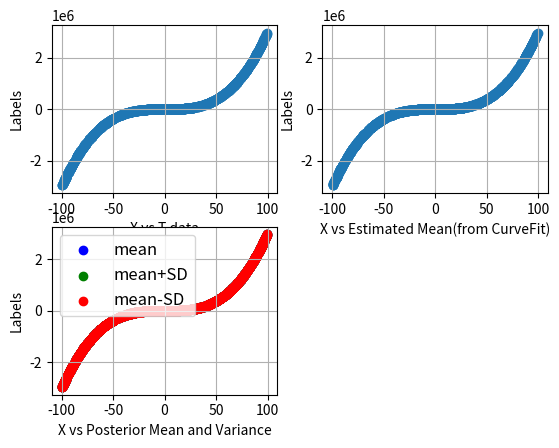

Source code (Python):
import matplotlib.pyplot as pyplot
import numpy as np
import scipy.optimize as optimize
import time as time

np.random.seed(int(time.time()))
N = 1000
x = np.zeros(shape=(N,1))
x = np.random.uniform(-100,100,N)
fx = np.zeros(shape=(N,1))
t = np.zeros(shape=(N,1))
y = np.zeros(shape=(N,1))
smat = np.zeros(shape=(N,1))
alpha = 1
M = 4
meanarray = np.zeros(shape=(N,1))
vararray = np.zeros(shape=(N,1))
mean_plus_var = np.zeros(shape=(N,1))
mean_minus_var = np.zeros(shape=(N,1))

# function to generate labels for a given array of data points
def func(r):
    return np.random.normal(0.1+(2.0*r)+(r*r)+(3.0*np.power(r,3)),1)

#function used to fit the dataset
def curfunc(x,w0,w1,w2,w3):
    return w0+(w1*x)+(w2*np.power(x,2))+(w3*np.power(x,3))

#function to transform the new datapoint to a Mx1 vector
def phi(x):
    xphi = np.zeros(shape=(M,1))
    for i in range(0,M):
        xphi[i]=np.power(x,i)
    return xphi

#Function to generate the S matrix used in the mean calculation
def gen_s_mat(x):
    sinvmat = np.zeros(shape=(M,M))
    for i in range(0,len(x)):
       sinvmat= sinvmat+np.dot(phi(x[i]),phi(x[i]).transpose())
    sinvmat = np.multiply(beta,sinvmat) + np.dot(alpha,np.identity(M))
    return np.linalg.inv(sinvmat)

#Function to calculate posterior mean for any new data point
def gen_mean(x,xn,smat):
    tempmat = np.zeros(shape=(M,1))
    for i in range(0,N):
        tempmat = tempmat + np.multiply(phi(x[i]),t[i,0])
    tempmat2 = np.multiply(beta,np.dot(phi(xn).transpose(),np.dot(smat,tempmat)))
    return tempmat2

#function to calculate the posterior varaince for any new data point
def gen_var(xn,smat):
    var = (1/beta) + np.dot(phi(xn).transpose(),np.dot(smat,phi(xn)))
    return var
#generate the labels for input data points
t = func(x)
wopt,wcov = optimize.curve_fit(curfunc,x,t)

# Reshape t and x arrays to M dimensional vectors
t = t.reshape(N,1)
x = x.reshape(N,1)

#Generate the new set labels with the weight vector obtained from curve fitting
for i in range(0,N):
    y[i] = curfunc(x[i],wopt[0],wopt[1],wopt[2],wopt[3])

#Calculate the precision of curve fitting
diffmat = np.subtract(y,t)
dotmat = np.dot(diffmat.transpose(),diffmat)
beta = N/dotmat

print("the number of samples :%d" %N)
print("the weight vector is : ")
print(wopt)
print("the beta value is : ")
print(beta)

#Generate S matrix for mean calculation
smat = gen_s_mat(x)
#Generate posterior mean and variance for all datapoints
for i in range(0,N):
    meanarray[i] = gen_mean(x,x[i],smat)
    vararray[i] =  gen_var(x[i],smat)

vararray = np.sqrt(vararray)
mean_plus_var = np.add(meanarray,vararray)
mean_minus_var = np.subtract(meanarray,vararray)

print("the mean of the variance is :")
print(np.mean(vararray))
print("the value of alpha is:")
print(alpha)

fig = pyplot.figure()
ax1 = fig.add_subplot(221)
ax1.scatter(x,t)
pyplot.xlabel('X vs T data')
pyplot.ylabel('Labels')
pyplot.grid()

ax2 = fig.add_subplot(222)
ax2.scatter(x,y)
pyplot.xlabel('X vs Estimated Mean(from CurveFit)')
pyplot.ylabel('Labels')
pyplot.grid()

ax3 = fig.add_subplot(223)
sc1 = ax3.scatter(x,meanarray,c='b',)
sc2 = ax3.scatter(x,mean_plus_var, c='g')
sc3 = ax3.scatter(x,mean_minus_var, c='r')
ax3.legend((sc1,sc2,sc3),('mean','mean+SD','mean-SD'),loc='upper left',fontsize = 12)
pyplot.xlabel('X vs Posterior Mean and Variance')
pyplot.ylabel('Labels')
pyplot.grid()


pyplot.show()








